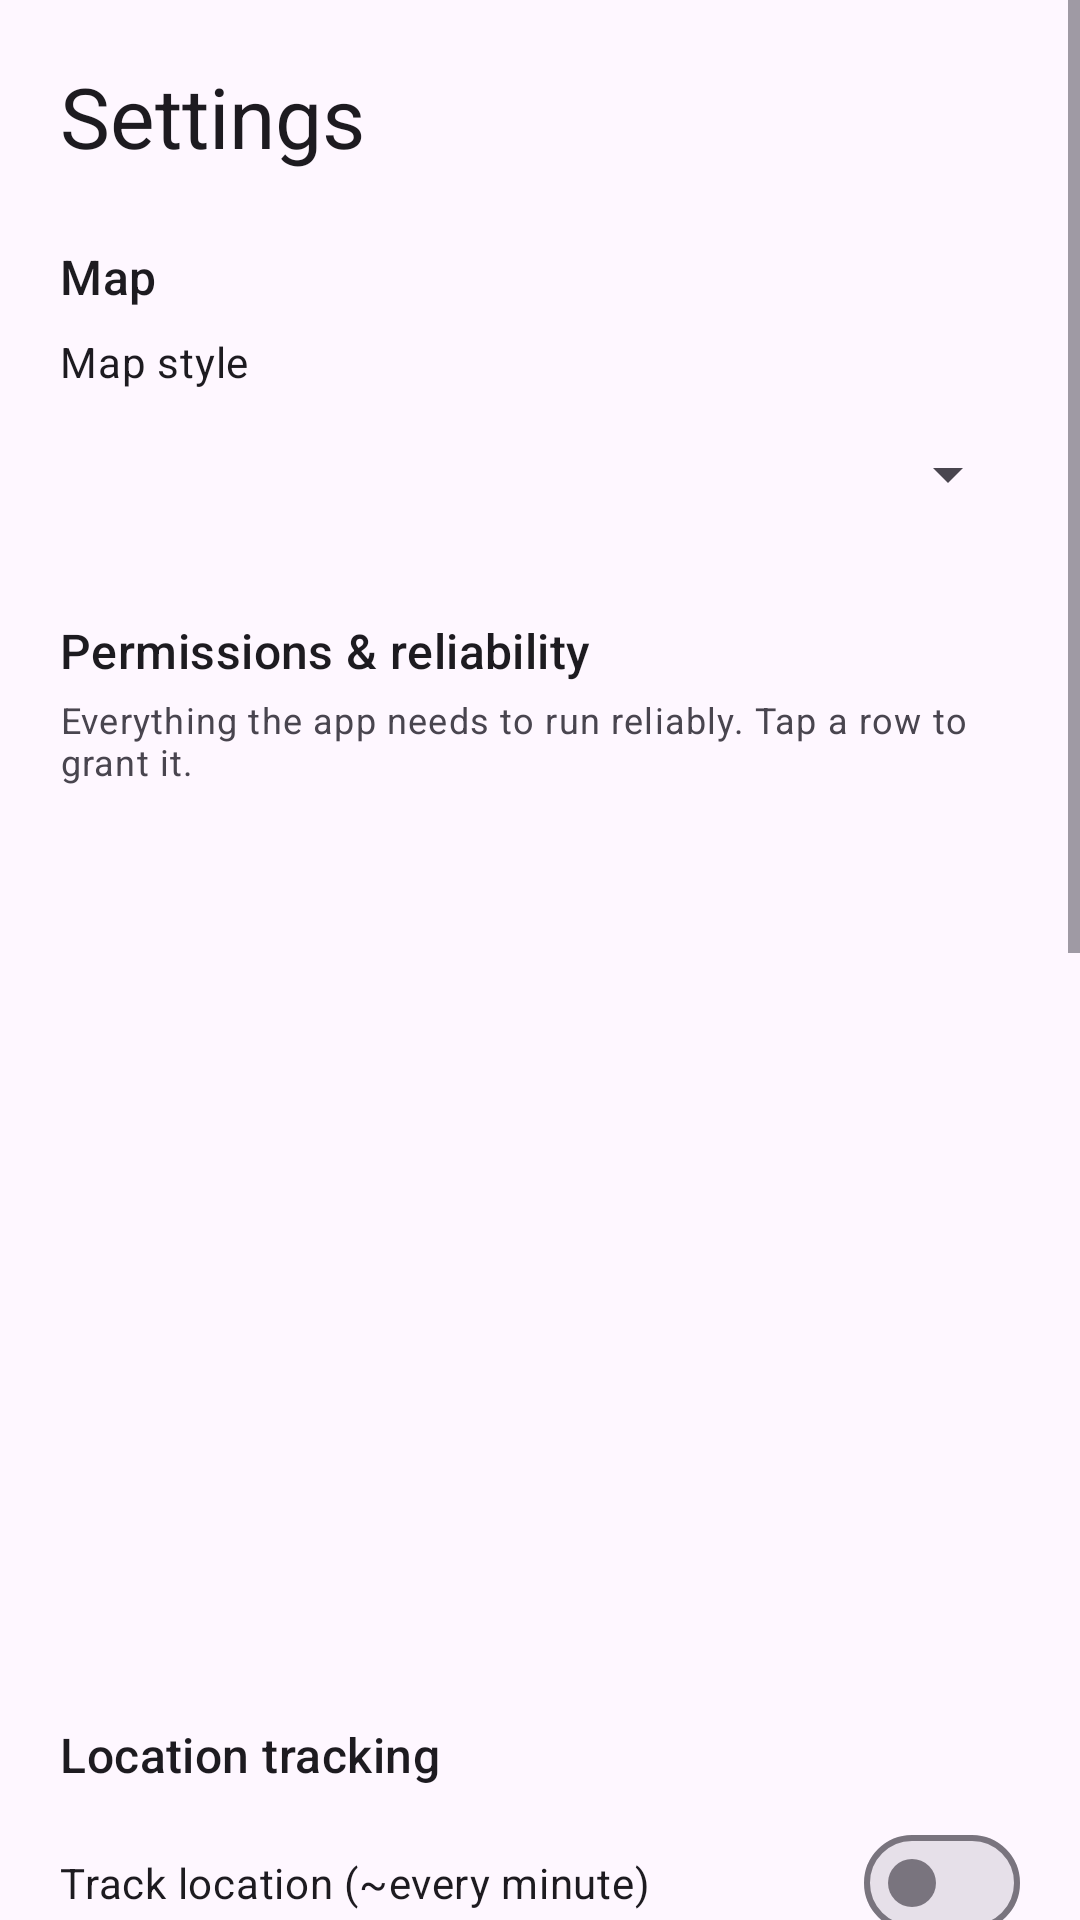

Layout XML and referenced resources for this Android screen:
<!-- AndroidManifest.xml: application theme Theme.Starchart -->
<!-- res/layout/fragment_settings.xml -->
<?xml version="1.0" encoding="utf-8"?>
<ScrollView xmlns:android="http://schemas.android.com/apk/res/android"
    android:layout_width="match_parent"
    android:layout_height="match_parent"
    android:fillViewport="true">

    <LinearLayout
        android:layout_width="match_parent"
        android:layout_height="wrap_content"
        android:orientation="vertical"
        android:padding="20dp">

        <TextView
            android:layout_width="wrap_content"
            android:layout_height="wrap_content"
            android:text="@string/nav_settings"
            android:textAppearance="?attr/textAppearanceHeadlineMedium" />

        
        <TextView
            android:layout_width="wrap_content"
            android:layout_height="wrap_content"
            android:layout_marginTop="24dp"
            android:text="@string/section_map"
            android:textAppearance="?attr/textAppearanceTitleMedium" />

        <TextView
            android:layout_width="wrap_content"
            android:layout_height="wrap_content"
            android:layout_marginTop="8dp"
            android:text="@string/map_style_label"
            android:textAppearance="?attr/textAppearanceBodyMedium" />

        <Spinner
            android:id="@+id/map_style_spinner"
            android:layout_width="match_parent"
            android:layout_height="wrap_content"
            android:layout_marginTop="4dp"
            android:minHeight="48dp" />

        
        <TextView
            android:layout_width="wrap_content"
            android:layout_height="wrap_content"
            android:layout_marginTop="24dp"
            android:text="@string/section_permissions"
            android:textAppearance="?attr/textAppearanceTitleMedium" />

        <TextView
            android:layout_width="wrap_content"
            android:layout_height="wrap_content"
            android:layout_marginTop="4dp"
            android:text="@string/permissions_hint"
            android:textAppearance="?attr/textAppearanceBodySmall" />

        <Button
            android:id="@+id/btn_perm_notifications"
            style="@style/Widget.Material3.Button.TextButton"
            android:layout_width="match_parent"
            android:layout_height="wrap_content"
            android:gravity="start|center_vertical" />

        <Button
            android:id="@+id/btn_perm_location"
            style="@style/Widget.Material3.Button.TextButton"
            android:layout_width="match_parent"
            android:layout_height="wrap_content"
            android:gravity="start|center_vertical" />

        <Button
            android:id="@+id/btn_perm_background_location"
            style="@style/Widget.Material3.Button.TextButton"
            android:layout_width="match_parent"
            android:layout_height="wrap_content"
            android:gravity="start|center_vertical" />

        <Button
            android:id="@+id/btn_perm_overlay"
            style="@style/Widget.Material3.Button.TextButton"
            android:layout_width="match_parent"
            android:layout_height="wrap_content"
            android:gravity="start|center_vertical" />

        <Button
            android:id="@+id/btn_perm_battery"
            style="@style/Widget.Material3.Button.TextButton"
            android:layout_width="match_parent"
            android:layout_height="wrap_content"
            android:gravity="start|center_vertical" />

        <Button
            android:id="@+id/btn_perm_exact_alarms"
            style="@style/Widget.Material3.Button.TextButton"
            android:layout_width="match_parent"
            android:layout_height="wrap_content"
            android:gravity="start|center_vertical" />

        
        <TextView
            android:layout_width="wrap_content"
            android:layout_height="wrap_content"
            android:layout_marginTop="24dp"
            android:text="@string/section_location"
            android:textAppearance="?attr/textAppearanceTitleMedium" />

        <com.google.android.material.materialswitch.MaterialSwitch
            android:id="@+id/switch_location"
            android:layout_width="match_parent"
            android:layout_height="wrap_content"
            android:layout_marginTop="8dp"
            android:text="@string/switch_location" />

        <TextView
            android:id="@+id/location_status"
            android:layout_width="wrap_content"
            android:layout_height="wrap_content"
            android:layout_marginTop="4dp"
            android:textAppearance="?attr/textAppearanceBodyMedium" />

        <Button
            android:id="@+id/btn_export_locations"
            style="@style/Widget.Material3.Button.TonalButton"
            android:layout_width="match_parent"
            android:layout_height="wrap_content"
            android:layout_marginTop="8dp"
            android:text="@string/btn_export_locations" />

        
        <TextView
            android:layout_width="wrap_content"
            android:layout_height="wrap_content"
            android:layout_marginTop="24dp"
            android:text="@string/section_sync"
            android:textAppearance="?attr/textAppearanceTitleMedium" />

        <TextView
            android:id="@+id/sync_status"
            android:layout_width="wrap_content"
            android:layout_height="wrap_content"
            android:layout_marginTop="4dp"
            android:textAppearance="?attr/textAppearanceBodyMedium" />

        <Button
            android:id="@+id/btn_link_server"
            android:layout_width="match_parent"
            android:layout_height="wrap_content"
            android:layout_marginTop="8dp"
            android:text="@string/btn_link_server" />

        <Button
            android:id="@+id/btn_sync_now"
            style="@style/Widget.Material3.Button.TonalButton"
            android:layout_width="match_parent"
            android:layout_height="wrap_content"
            android:layout_marginTop="8dp"
            android:text="@string/btn_sync_now" />

        
        <TextView
            android:layout_width="wrap_content"
            android:layout_height="wrap_content"
            android:layout_marginTop="24dp"
            android:text="@string/section_notifications"
            android:textAppearance="?attr/textAppearanceTitleMedium" />

        <Button
            android:id="@+id/btn_test_notification"
            style="@style/Widget.Material3.Button.TonalButton"
            android:layout_width="match_parent"
            android:layout_height="wrap_content"
            android:layout_marginTop="8dp"
            android:text="@string/btn_test_notification" />

        <Button
            android:id="@+id/btn_notify_in_one_minute"
            style="@style/Widget.Material3.Button.TonalButton"
            android:layout_width="match_parent"
            android:layout_height="wrap_content"
            android:layout_marginTop="8dp"
            android:text="@string/btn_notify_in_one_minute" />

        <com.google.android.material.materialswitch.MaterialSwitch
            android:id="@+id/switch_daily_reminder"
            android:layout_width="match_parent"
            android:layout_height="wrap_content"
            android:layout_marginTop="16dp"
            android:text="@string/switch_daily_reminder" />

        
        <TextView
            android:layout_width="wrap_content"
            android:layout_height="wrap_content"
            android:layout_marginTop="24dp"
            android:text="@string/section_overlay"
            android:textAppearance="?attr/textAppearanceTitleMedium" />

        <com.google.android.material.materialswitch.MaterialSwitch
            android:id="@+id/switch_overlay"
            android:layout_width="match_parent"
            android:layout_height="wrap_content"
            android:layout_marginTop="8dp"
            android:text="@string/switch_overlay" />

        <TextView
            android:layout_width="wrap_content"
            android:layout_height="wrap_content"
            android:layout_marginTop="4dp"
            android:text="@string/overlay_hint"
            android:textAppearance="?attr/textAppearanceBodySmall" />

    </LinearLayout>
</ScrollView>
<!-- resources referenced by this layout -->
<resources>
  <string name="btn_export_locations">Export locations as CSV</string>
  <string name="btn_link_server">Link to server</string>
  <string name="btn_notify_in_one_minute">Remind me in about a minute</string>
  <string name="btn_sync_now">Sync now</string>
  <string name="btn_test_notification">Send test notification</string>
  <string name="map_style_label">Map style</string>
  <string name="nav_settings">Settings</string>
  <string name="overlay_hint">Draws a ball over every app; tilt the phone to roll it. Touches pass through.</string>
  <string name="permissions_hint">Everything the app needs to run reliably. Tap a row to grant it.</string>
  <string name="section_location">Location tracking</string>
  <string name="section_map">Map</string>
  <string name="section_notifications">Notifications</string>
  <string name="section_overlay">Screen overlay</string>
  <string name="section_permissions">Permissions &amp; reliability</string>
  <string name="section_sync">Server sync</string>
  <string name="switch_daily_reminder">Daily reminder</string>
  <string name="switch_location">Track location (~every minute)</string>
  <string name="switch_overlay">Tilt-ball overlay</string>
  <style name="Theme.Starchart" parent="Theme.Material3.DayNight.NoActionBar">
          
          <item name="android:statusBarColor">?attr/colorSurface</item>
          <item name="android:navigationBarColor">?attr/colorSurface</item>
          <item name="android:windowLightStatusBar">true</item>
          <item name="android:windowLightNavigationBar">true</item>
      </style>
</resources>
